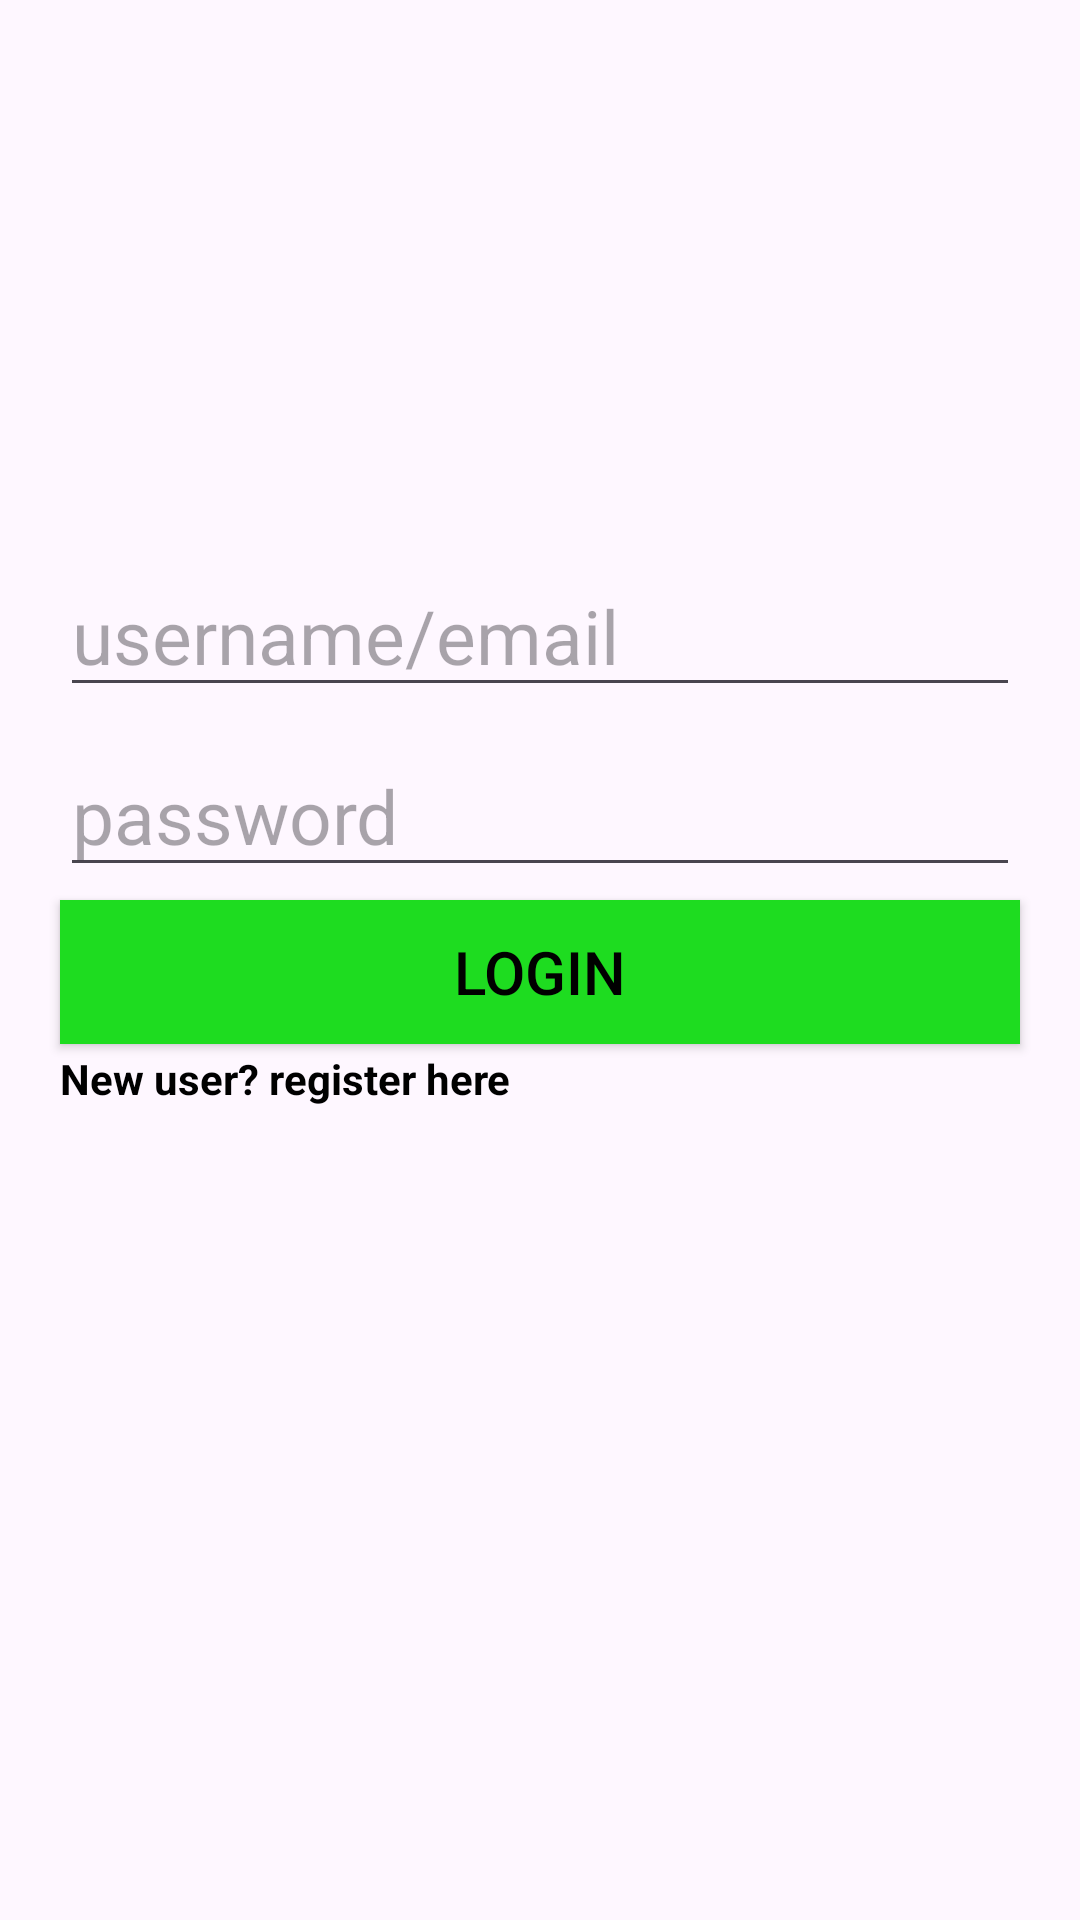

The Android layout XML behind this screen, and the referenced resources:
<!-- AndroidManifest.xml: application theme Theme.StockPulse -->
<!-- res/layout/activity_login.xml -->
<?xml version="1.0" encoding="utf-8"?>
<RelativeLayout xmlns:android="http://schemas.android.com/apk/res/android"
    xmlns:tools="http://schemas.android.com/tools"
    android:layout_width="match_parent"
    android:layout_height="match_parent"
    tools:context=".FavouritesFragment">

    <ImageView
        android:id="@+id/imageViewLayout"
        android:layout_width="260dp"
        android:layout_height="131dp"
        android:layout_centerHorizontal="true"
        android:layout_marginTop="50dp"
        android:src="@drawable/login" />

    <EditText
        android:id="@+id/usernameLayout"
        android:layout_width="500dp"
        android:layout_height="wrap_content"
        android:layout_centerHorizontal="true"
        android:layout_marginLeft="20dp"
        android:layout_marginTop="185dp"
        android:layout_marginRight="20dp"
        android:hint="username/email"
        android:inputType="textEmailAddress"
        android:textSize="25sp" />

    <EditText
        android:id="@+id/passwordLayout"
        android:layout_width="500dp"
        android:layout_height="wrap_content"
        android:layout_centerHorizontal="true"
        android:layout_marginLeft="20dp"
        android:layout_marginTop="245dp"
        android:layout_marginRight="20dp"
        android:hint="password"
        android:inputType="textPassword"
        android:textSize="25sp" />

    <Button
        android:id="@+id/loginButton"
        android:layout_width="500dp"
        android:layout_height="wrap_content"
        android:layout_centerHorizontal="true"
        android:layout_marginLeft="20dp"
        android:layout_marginTop="300dp"
        android:layout_marginRight="20dp"
        android:background="#1EDC20"
        android:text="Login"
        android:textColor="@color/black"
        android:textSize="20sp" />

    <TextView
        android:id="@+id/registerLayout"
        android:layout_width="500dp"
        android:layout_height="wrap_content"
        android:layout_centerHorizontal="true"
        android:layout_marginLeft="20dp"
        android:layout_marginTop="350dp"
        android:layout_marginRight="20dp"
        android:text="New user? register here"
        android:textColor="@color/black"
        android:textStyle="bold" />


</RelativeLayout>
<!-- resources referenced by this layout -->
<resources>
  <color name="black">#FF000000</color>
  <style name="Theme.StockPulse" parent="Base.Theme.StockPulse" />
  <style name="Base.Theme.StockPulse" parent="Theme.Material3.DayNight.NoActionBar">
          
          
      </style>
</resources>
